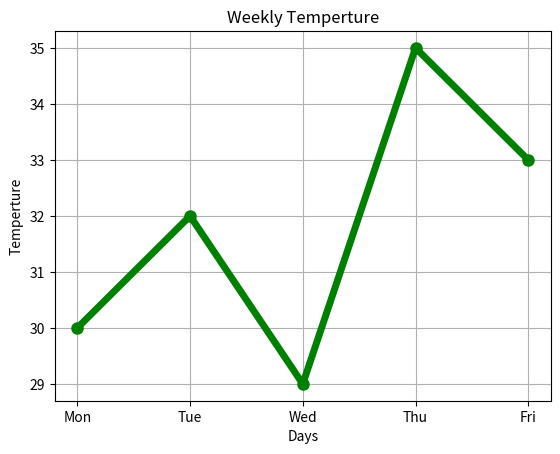

The script that saved this image:
import matplotlib.pyplot as plt
days = ["Mon", "Tue", "Wed", "Thu", "Fri"]
temperature = [30, 32, 29, 35, 33]
plt.title("Weekly Temperture")
plt.xlabel("Days")
plt.ylabel("Temperture")
plt.grid(True)
plt.plot(
    days,
    temperature,
    color="green",
    marker="o",
    markersize=8,
    linewidth=5,

)
plt.show()
